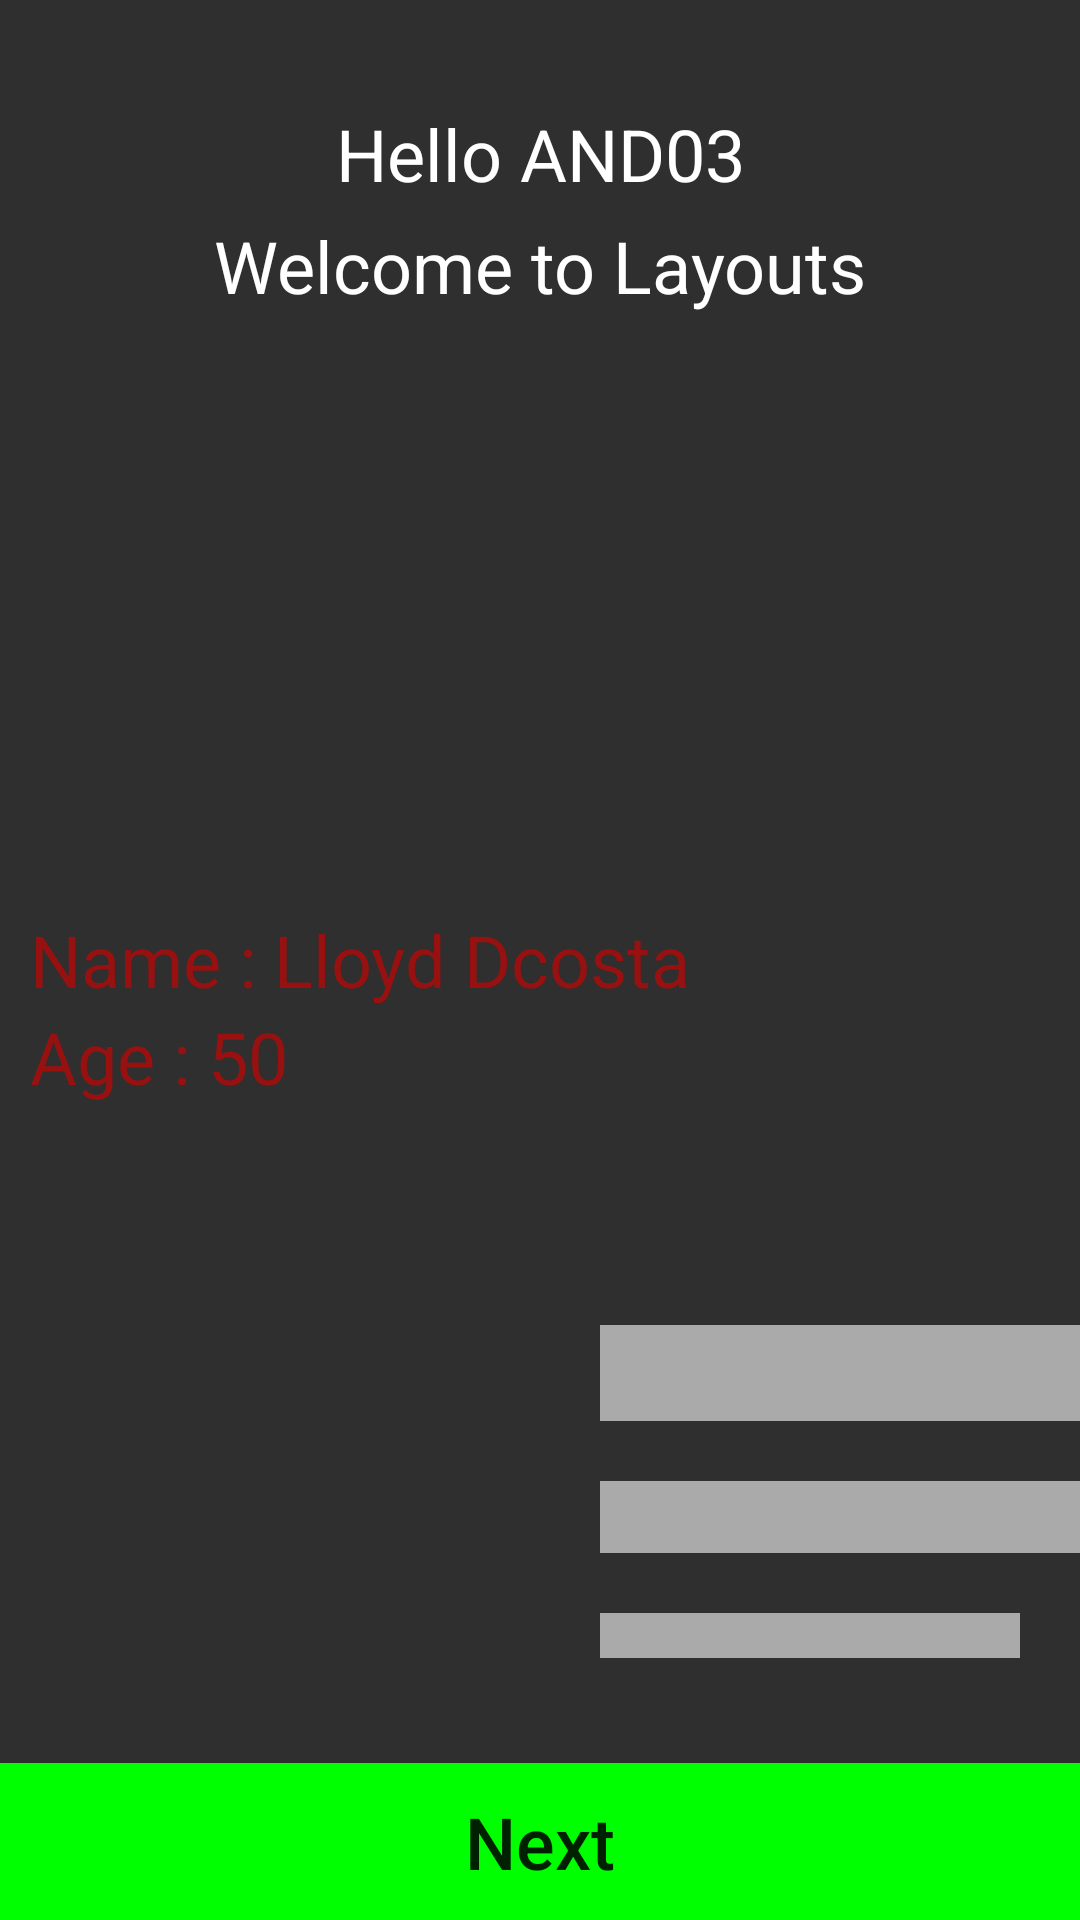

The Android layout XML behind this screen, and the referenced resources:
<!-- AndroidManifest.xml: application theme Theme.Layout_WE -->
<!-- res/layout/layout_2.xml -->
<?xml version="1.0" encoding="utf-8"?>
<RelativeLayout xmlns:android="http://schemas.android.com/apk/res/android"
    android:layout_width="match_parent"
    android:layout_height="match_parent"
    android:background="#2F2F2F">
    
    <TextView
        android:layout_marginTop="35dp"
        android:layout_width="match_parent"
        android:layout_height="wrap_content"
        android:text="Hello AND03"
        android:textSize="24sp"
        android:id="@+id/tv_text1"
        android:gravity="center"
        android:textColor="@color/white" />
    <TextView
        android:layout_below="@+id/tv_text1"
        android:layout_marginTop="5dp"
        android:layout_width="match_parent"
        android:layout_height="wrap_content"
        android:text="Welcome to Layouts"
        android:textSize="24sp"
        android:gravity="center"
        android:textColor="@color/white" />
    <Button
        android:layout_width="match_parent"
        android:layout_height="wrap_content"
        android:layout_alignParentBottom="true"
        android:textAllCaps="false"
        android:text="Next"
        android:id="@+id/btn_next"
        android:textSize="24sp"
        android:padding="10dp"
        android:background="#00FF00" />
    <View
        android:layout_marginStart="200dp"
        android:layout_width="140dp"
        android:layout_height="15dp"
        android:background="@android:color/darker_gray"
        android:layout_marginBottom="35dp"
        android:id="@+id/view_bar3"
        android:layout_above="@+id/btn_next"
        />
    <View
        android:layout_marginStart="200dp"
        android:layout_width="160dp"
        android:layout_height="24dp"
        android:background="@android:color/darker_gray"
        android:layout_marginBottom="20dp"
        android:id="@+id/view_bar2"
        android:layout_above="@+id/view_bar3"
        />
    <View
        android:layout_marginStart="200dp"
        android:layout_width="180dp"
        android:layout_height="32dp"
        android:background="@android:color/darker_gray"
        android:layout_marginBottom="20dp"
        android:id="@+id/view_bar1"
        android:layout_above="@+id/view_bar2"
        />

    <TextView
        android:id="@+id/tv_name"
        android:layout_width="wrap_content"
        android:layout_height="wrap_content"
        android:layout_centerVertical="true"
        android:layout_marginStart="10dp"
        android:drawableEnd="@drawable/ic_name_1"
        android:drawablePadding="8dp"
        android:gravity="center"
        android:text="Name : Lloyd Dcosta"
        android:textColor="#981111"
        android:textSize="24sp" />
    <TextView
        android:layout_below="@+id/tv_name"
        android:layout_width="wrap_content"
        android:layout_height="wrap_content"
        android:layout_centerVertical="true"
        android:text="Age : 50"
        android:layout_marginStart="10dp"
        android:textSize="24sp"
        android:gravity="center"
        android:textColor="#981111" />
    <View
        android:background="@drawable/blue_circle"
        android:layout_marginBottom="65dp"
        android:layout_width="85dp"
        android:layout_height="78dp"
        android:layout_above="@+id/tv_name"
        android:layout_centerHorizontal="true" />

</RelativeLayout>
<!-- resources referenced by this layout -->
<resources>
  <style name="Theme.Layout_WE" parent="Theme.Design.Light">
          
          <item name="colorPrimary">@color/purple_500</item>
          <item name="colorPrimaryVariant">@color/purple_700</item>
          <item name="colorOnPrimary">@color/white</item>
          
          <item name="colorSecondary">@color/teal_200</item>
          <item name="colorSecondaryVariant">@color/teal_700</item>
          <item name="colorOnSecondary">@color/black</item>
          
          <item name="android:statusBarColor" tools:targetApi="l">?attr/colorPrimaryVariant</item>
          
      </style>
  <!-- not gathered from this repository: default colours our renderer supplied (Android Studio template values) -->
  <color name="purple_500">#FF6200EE</color>
  <color name="purple_700">#FF3700B3</color>
  <color name="teal_200">#FF03DAC5</color>
  <color name="teal_700">#FF018786</color>
  <color name="black">#FF000000</color>
  <color name="white">#FFFFFFFF</color>
</resources>
